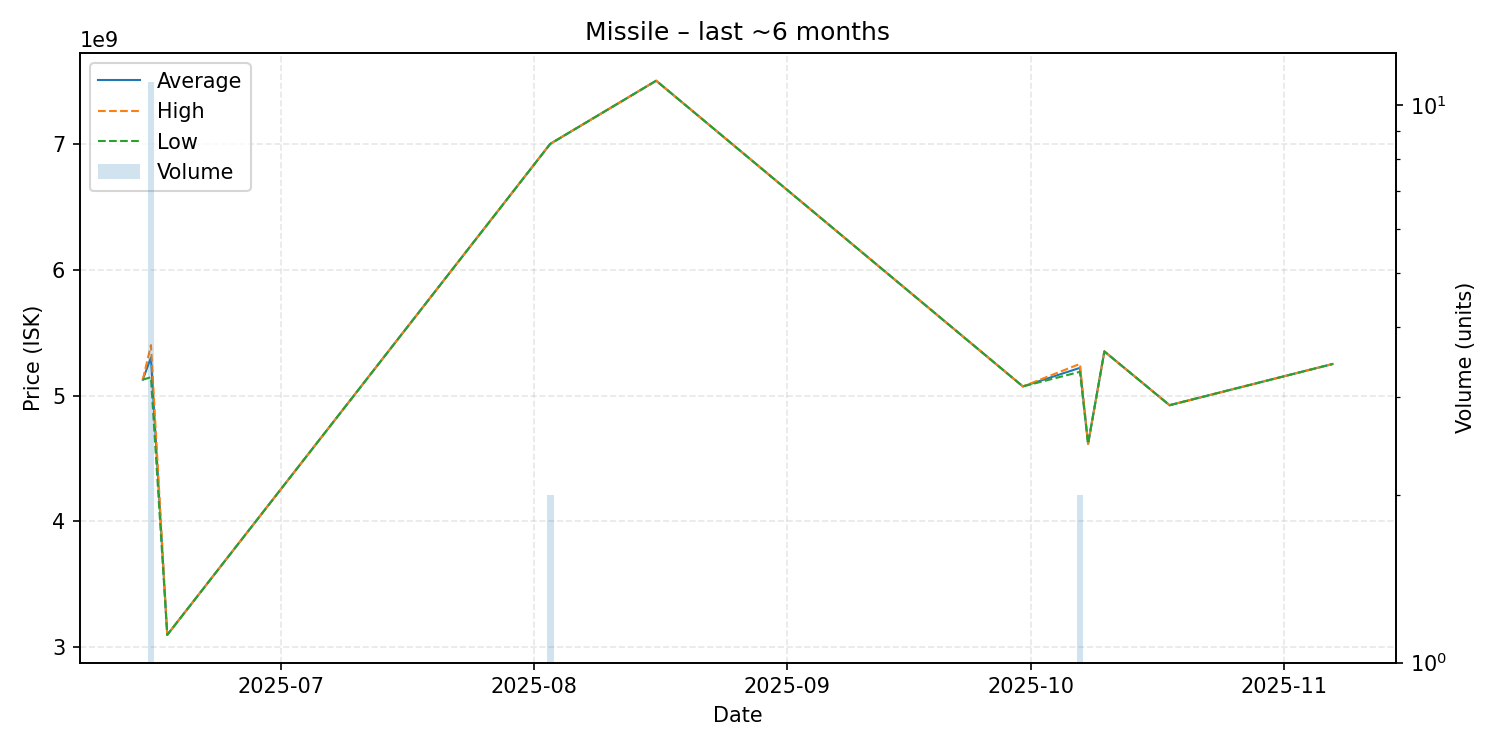

The file beside this chart, header and first rows:
date, average, highest, lowest, order_count, volume
2025-06-14, 5126000000, 5126000000, 5126000000, 1, 1
2025-06-15, 5301909091, 5400000000, 5145000000, 8, 11
2025-06-17, 3099000000, 3099000000, 3099000000, 1, 1
2025-08-03, 6998500000, 6999000000, 6998000000, 2, 2
2025-08-16, 7500000000, 7500000000, 7500000000, 1, 1
2025-09-30, 5072000000, 5072000000, 5072000000, 1, 1
2025-10-07, 5219500000, 5251000000, 5188000000, 2, 2
2025-10-08, 4616000000, 4616000000, 4616000000, 1, 1
2025-10-10, 5350000000, 5350000000, 5350000000, 1, 1
2025-10-18, 4923000000, 4923000000, 4923000000, 1, 1
2025-11-07, 5250000000, 5250000000, 5250000000, 1, 1
